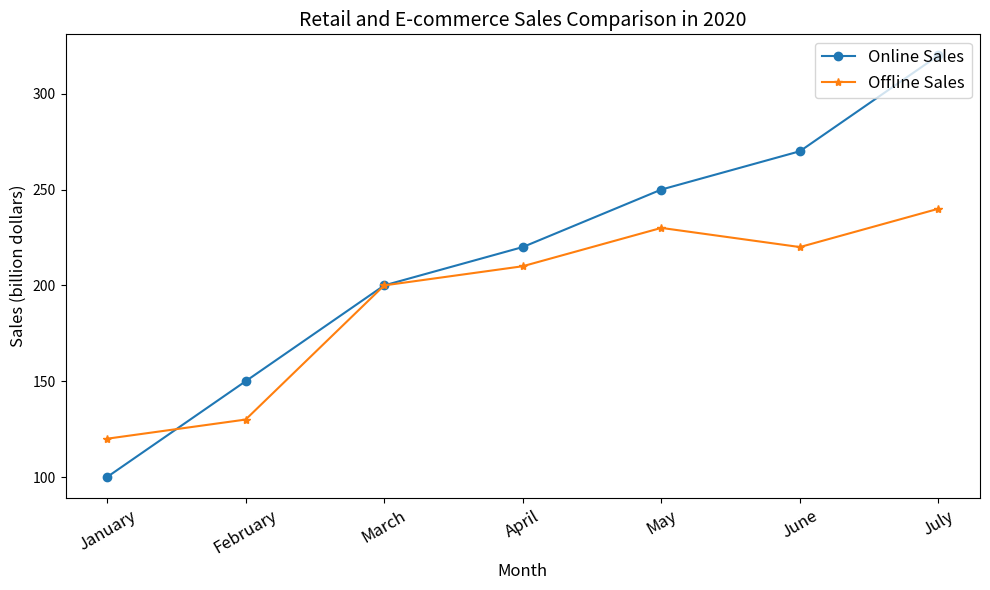

This figure's Python source: (Note: this script raises an exception after producing the figure.)

import matplotlib.pyplot as plt
import numpy as np

Month =['January', 'February', 'March', 'April', 'May', 'June', 'July']
Online_Sales=[100, 150, 200, 220, 250, 270, 320]
Offline_Sales=[120, 130, 200, 210, 230, 220, 240]

fig, ax = plt.subplots(figsize=(10, 6))
ax.plot(Month, Online_Sales, marker='o', label='Online Sales')
ax.plot(Month, Offline_Sales, marker='*', label='Offline Sales')
ax.legend(loc='upper right', fontsize=12)
ax.set_xlabel('Month', fontsize=12)
ax.set_ylabel('Sales (billion dollars)', fontsize=12)
ax.set_xticks(np.arange(len(Month)))
ax.set_xticklabels(Month, rotation=30, fontsize=12)
ax.set_title('Retail and E-commerce Sales Comparison in 2020', fontsize=14)
plt.tight_layout()
plt.savefig('line chart/png/406.png')
plt.cla()